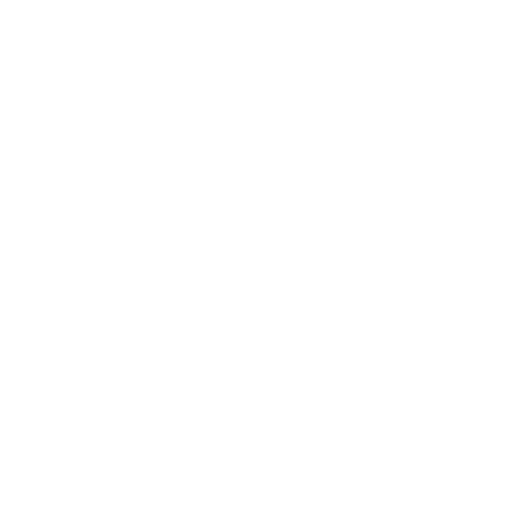
t = 0.00 s
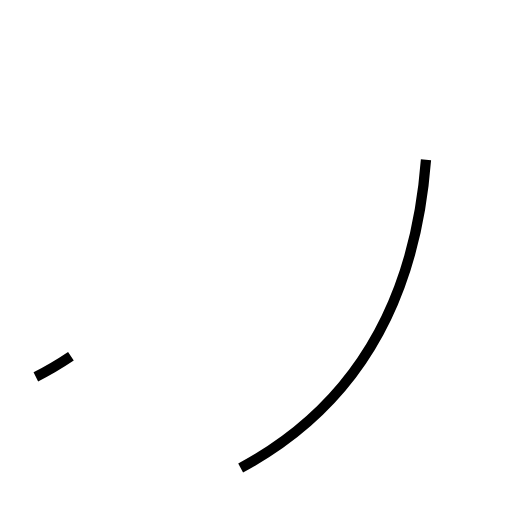
t = 1.22 s
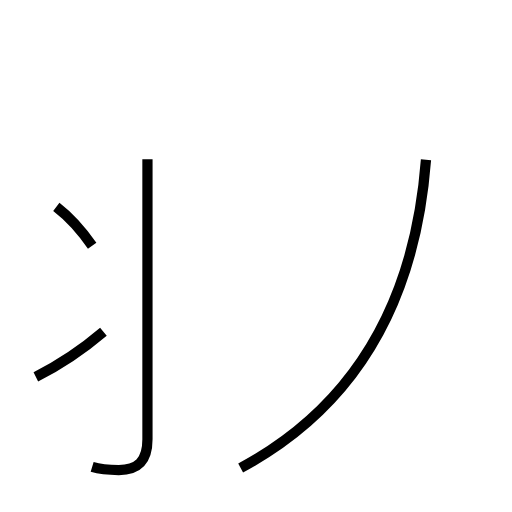
t = 2.54 s
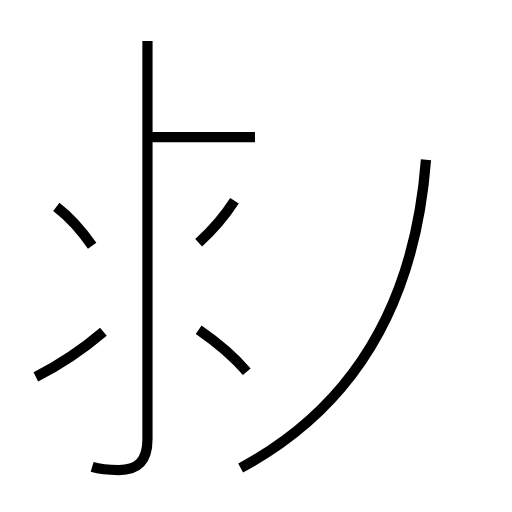
t = 3.55 s
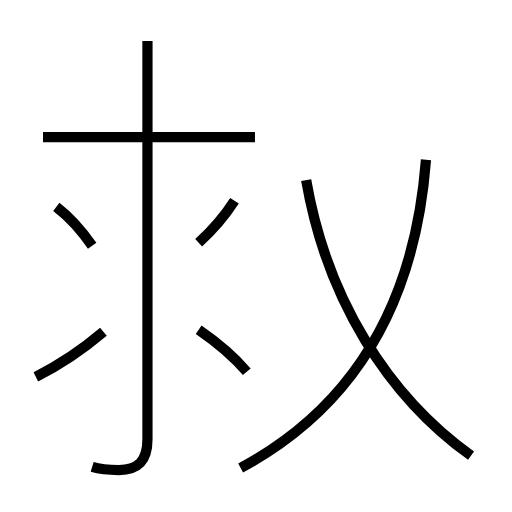
t = 4.82 s
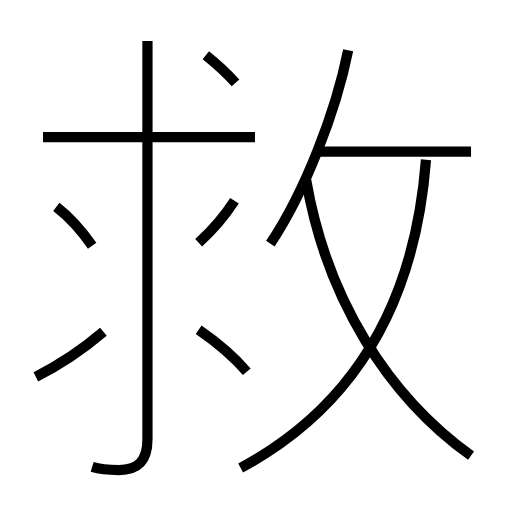
t = 6.00 s

The animated SVG that drew these frames (rendered in a browser with its animation timeline set to each time). Animation: 11 SMIL elements (animate=11); one cycle of 6.00 s.

<?xml version='1.0' encoding='utf-8'?>
<svg viewBox="0.0 -6.0 50.0 50.0" version="1.1" xmlns="http://www.w3.org/2000/svg"><rect x="-1000" y="-1000" width="2000" height="2000" stroke="white" fill="white" /><g style="fill:none;stroke:#000000;stroke-width:1"><path d="M 23.5 1.7 C 34.3 -4.1 40.5 -14.0 41.6 -28.4 " transform="translate(0.0 38.0)" stroke-dasharray="36.793142399631634" stroke-dashoffset="36.793142399631634"><animate attributeName="stroke-dashoffset" from="36.793142399631634" to="0" dur="1.103794271988949s" begin="0s" fill="freeze" /></path><path d="M 3.5 -7.2 C 5.7 -8.3 8.1 -9.9 10.1 -11.6 " transform="translate(0.0 38.0)" stroke-dasharray="7.950118985786998" stroke-dashoffset="7.950118985786998"><animate attributeName="stroke-dashoffset" from="7.950118985786998" to="0" dur="0.2385035695736099s" begin="1.103794271988949s" fill="freeze" /></path><path d="M 9.0 -20.0 C 8.1 -21.3 6.8 -22.8 5.5 -23.8 " transform="translate(0.0 38.0)" stroke-dasharray="5.1848489602298" stroke-dashoffset="5.1848489602298"><animate attributeName="stroke-dashoffset" from="5.1848489602298" to="0" dur="0.155545468806894s" begin="1.342297841562559s" fill="freeze" /></path><path d="M 9.0 1.6 C 10.0 1.9 10.8 1.9 11.6 1.9 C 13.4 1.9 14.4 1.1 14.4 -1.1 L 14.4 -40.0 " transform="translate(0.0 38.0)" stroke-dasharray="46.26783596396365" stroke-dashoffset="46.26783596396365"><animate attributeName="stroke-dashoffset" from="46.26783596396365" to="0" dur="1.3880350789189093s" begin="1.497843310369453s" fill="freeze" /></path><path d="M 24.1 -7.7 C 22.9 -9.1 21.0 -10.7 19.4 -11.8 " transform="translate(0.0 38.0)" stroke-dasharray="6.252039527700928" stroke-dashoffset="6.252039527700928"><animate attributeName="stroke-dashoffset" from="6.252039527700928" to="0" dur="0.18756118583102785s" begin="2.8858783892883624s" fill="freeze" /></path><path d="M 19.4 -20.3 C 20.5 -21.3 22.0 -23.0 22.9 -24.4 " transform="translate(0.0 38.0)" stroke-dasharray="5.403218220764052" stroke-dashoffset="5.403218220764052"><animate attributeName="stroke-dashoffset" from="5.403218220764052" to="0" dur="0.16209654662292156s" begin="3.0734395751193904s" fill="freeze" /></path><path d="M 24.9 -30.6 L 4.2 -30.6 " transform="translate(0.0 38.0)" stroke-dasharray="20.7" stroke-dashoffset="20.7"><animate attributeName="stroke-dashoffset" from="20.7" to="0" dur="0.621s" begin="3.235536121742312s" fill="freeze" /></path><path d="M 46.0 0.5 C 37.9 -5.3 31.9 -14.8 29.9 -26.4 " transform="translate(0.0 38.0)" stroke-dasharray="32.152618573708146" stroke-dashoffset="32.152618573708146"><animate attributeName="stroke-dashoffset" from="32.152618573708146" to="0" dur="0.9645785572112443s" begin="3.856536121742312s" fill="freeze" /></path><path d="M 23.0 -35.9 C 22.1 -36.9 21.1 -37.8 20.1 -38.6 " transform="translate(0.0 38.0)" stroke-dasharray="3.9667115724932542" stroke-dashoffset="3.9667115724932542"><animate attributeName="stroke-dashoffset" from="3.9667115724932542" to="0" dur="0.11900134717479763s" begin="4.821114678953556s" fill="freeze" /></path><path d="M 26.4 -20.2 C 29.8 -25.3 32.8 -33.1 34.0 -39.1 " transform="translate(0.0 38.0)" stroke-dasharray="20.479689623425998" stroke-dashoffset="20.479689623425998"><animate attributeName="stroke-dashoffset" from="20.479689623425998" to="0" dur="0.6143906887027799s" begin="4.940116026128353s" fill="freeze" /></path><path d="M 46.0 -29.2 L 31.2 -29.2" transform="translate(0.0 38.0)" stroke-dasharray="14.8" stroke-dashoffset="14.8"><animate attributeName="stroke-dashoffset" from="14.8" to="0" dur="0.444s" begin="5.554506714831133s" fill="freeze" /></path></g></svg>
